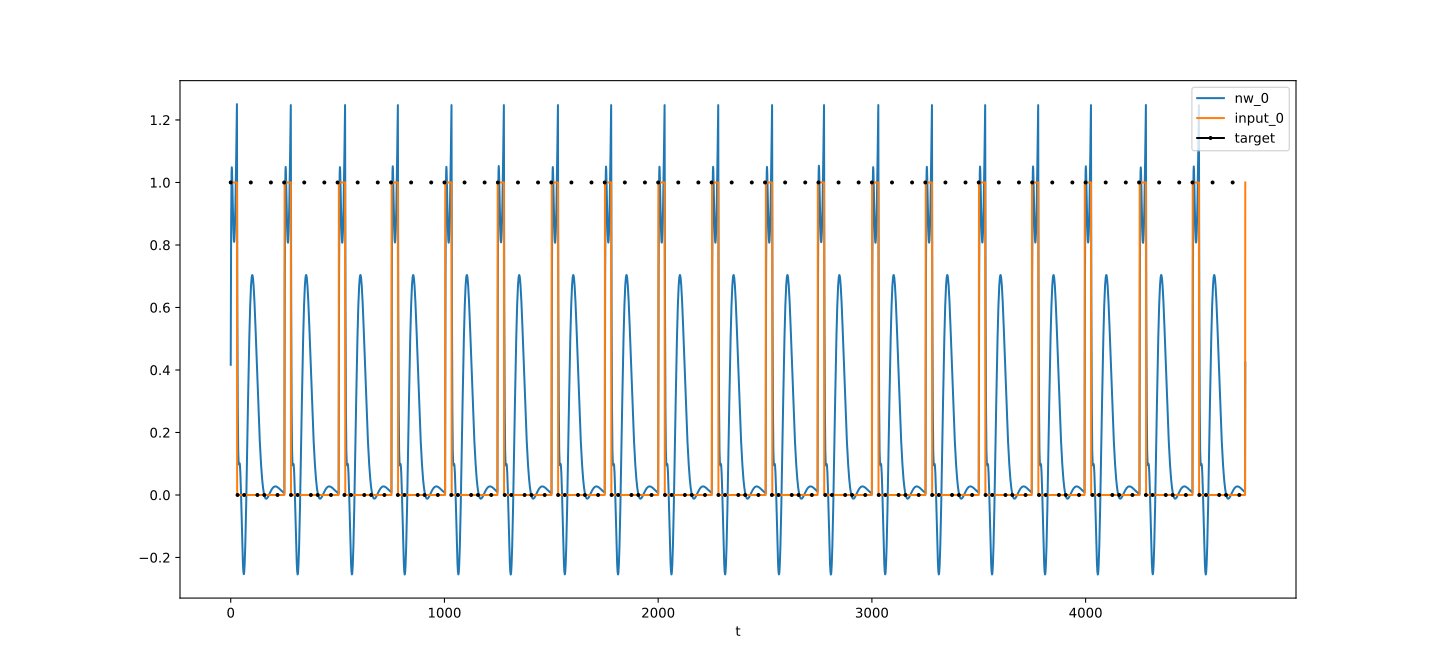

Data behind this chart, as committed beside it:
t, nw_0, target_0, input_0
0, 0.4166, 1, 1
1, 0.697, , 1
2, 0.8761, , 1
3, 0.981, , 1
4, 1.033, , 1
5, 1.048, , 1
6, 1.04, , 1
7, 1.016, , 1
8, 0.9835, , 1
9, 0.9482, , 1
10, 0.9135, , 1
11, 0.8818, , 1
12, 0.8548, , 1
13, 0.8336, , 1
14, 0.819, , 1
15, 0.811, , 1
16, 0.8099, , 1
17, 0.8155, , 1
18, 0.8274, , 1
19, 0.8454, , 1
20, 0.8689, , 1
21, 0.8976, , 1
22, 0.9309, , 1
23, 0.9683, , 1
24, 1.009, , 1
25, 1.053, , 1
26, 1.1, , 1
27, 1.149, , 1
28, 1.199, , 1
29, 1.251, , 1
30, 0.8775, , 0
31, 0.6056, , 0
32, 0.413, 0, 0
33, 0.2813, , 0
34, 0.1955, , 0
35, 0.1432, , 0
36, 0.1144, , 0
37, 0.1012, , 0
38, 0.09752, , 0
39, 0.09855, , 0
40, 0.1009, , 0
41, 0.102, , 0
42, 0.1004, , 0
43, 0.09497, , 0
44, 0.08535, , 0
45, 0.07147, , 0
46, 0.05361, , 0
47, 0.03223, , 0
48, 0.007972, , 0
49, -0.01844, , 0
50, -0.04624, , 0
51, -0.07464, , 0
52, -0.1029, , 0
53, -0.1302, , 0
54, -0.156, , 0
55, -0.1797, , 0
56, -0.2007, , 0
57, -0.2186, , 0
58, -0.2331, , 0
59, -0.2438, , 0
... 4,688 more rows
